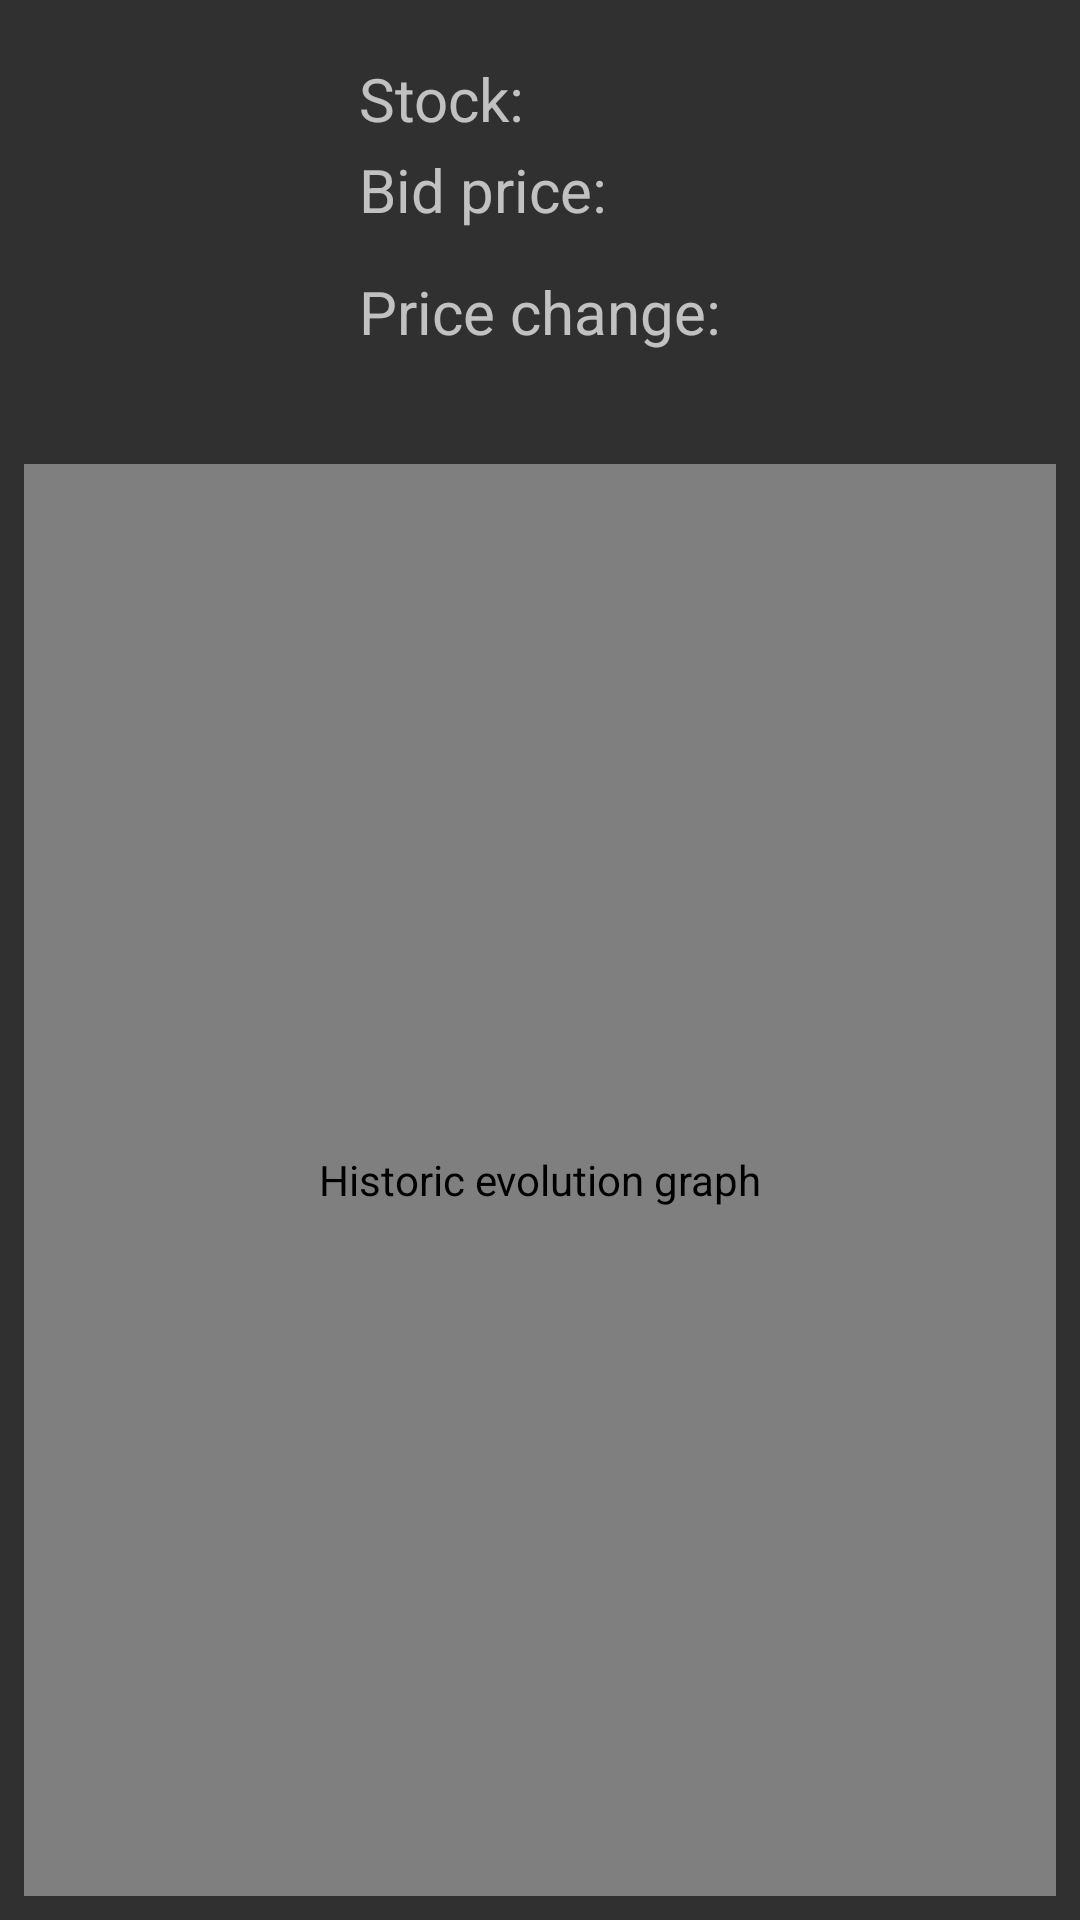

Android layout source for this screen:
<!-- AndroidManifest.xml: application theme AppTheme -->
<!-- res/layout/activity_graph.xml -->
<?xml version="1.0" encoding="utf-8"?>
<LinearLayout xmlns:android="http://schemas.android.com/apk/res/android"
    xmlns:app="http://schemas.android.com/apk/res-auto"
    xmlns:tools="http://schemas.android.com/tools"
    android:orientation="vertical" android:layout_width="match_parent"
    android:layout_height="match_parent">

    <GridLayout
        android:id="@+id/layout"
        android:layout_width="wrap_content"
        android:layout_height="wrap_content"
        android:layout_gravity="center_horizontal"
        android:columnCount="2"
        android:contentDescription="@string/ally_stock_info"
        android:padding="@dimen/activity_horizontal_margin">

        <TextView
            android:id="@+id/label_symbol"
            style="@style/GraphLabelStyle"
            android:layout_width="wrap_content"
            android:layout_height="wrap_content"
            android:layout_gravity="center_vertical"
            android:layout_marginEnd="@dimen/activity_graph_labels_margin_spacing"
            android:layout_marginRight="@dimen/activity_graph_labels_margin_spacing"
            android:layout_marginTop="@dimen/activity_graph_labels_margin_spacing"
            android:contentDescription="@string/label_stock"
            android:text="@string/label_stock" />

        <TextView
            android:id="@+id/symbol"
            style="@style/StockSymbolTextStyle"
            android:layout_width="wrap_content"
            android:layout_height="wrap_content"
            android:layout_gravity="center"
            android:layout_marginTop="@dimen/activity_graph_labels_margin_spacing"
            android:contentDescription="@string/ally_stock_name_field"
            android:gravity="start|center_vertical"
            tools:text="GOOG" />

        <TextView
            android:id="@+id/label_price"
            style="@style/GraphLabelStyle"
            android:layout_width="wrap_content"
            android:layout_height="wrap_content"
            android:layout_gravity="center_vertical"
            android:layout_marginEnd="@dimen/activity_graph_labels_margin_spacing"
            android:layout_marginRight="@dimen/activity_graph_labels_margin_spacing"
            android:layout_marginTop="@dimen/activity_graph_labels_margin_spacing"
            android:contentDescription="@string/label_bid_price"
            android:text="@string/label_bid_price" />

        <TextView
            android:id="@+id/price"
            style="@style/BidPriceTextStyle"
            android:layout_width="wrap_content"
            android:layout_height="wrap_content"
            android:layout_gravity="center"
            android:layout_marginTop="@dimen/activity_graph_labels_margin_spacing"
            android:contentDescription="@string/ally_price_field"
            tools:text="1000.00" />

        <TextView
            android:id="@+id/label_change"
            style="@style/GraphLabelStyle"
            android:layout_width="wrap_content"
            android:layout_height="wrap_content"
            android:layout_gravity="center_vertical"
            android:layout_marginEnd="@dimen/activity_graph_labels_margin_spacing"
            android:layout_marginRight="@dimen/activity_graph_labels_margin_spacing"
            android:layout_marginTop="@dimen/activity_graph_labels_margin_spacing"
            android:contentDescription="@string/label_price_change"
            android:text="@string/label_price_change" />

        <LinearLayout
            android:id="@+id/change_sublayout"
            android:layout_width="wrap_content"
            android:layout_height="wrap_content"
            android:layout_gravity="center"
            android:orientation="vertical">

            <TextView
                android:id="@+id/change_absolute"
                style="@style/PercentChangeTextStyle"
                android:layout_width="wrap_content"
                android:layout_height="wrap_content"
                android:layout_gravity="center"
                android:layout_marginTop="@dimen/activity_graph_labels_margin_spacing"
                android:background="@drawable/percent_change_pill_green"
                android:contentDescription="@string/ally_change_field"
                android:paddingEnd="@dimen/percent_change_horizontal_padding"
                android:paddingLeft="@dimen/percent_change_horizontal_padding"
                android:paddingRight="@dimen/percent_change_horizontal_padding"
                android:paddingStart="@dimen/percent_change_horizontal_padding"
                tools:text="+$2.02" />

            <TextView
                android:id="@+id/change_percent"
                style="@style/PercentChangeTextStyle"
                android:layout_width="wrap_content"
                android:layout_height="wrap_content"
                android:layout_gravity="center"
                android:layout_marginTop="@dimen/activity_graph_labels_margin_spacing"
                android:background="@drawable/percent_change_pill_green"
                android:contentDescription="@string/ally_change_percent_field"
                android:paddingEnd="@dimen/percent_change_horizontal_padding"
                android:paddingLeft="@dimen/percent_change_horizontal_padding"
                android:paddingRight="@dimen/percent_change_horizontal_padding"
                android:paddingStart="@dimen/percent_change_horizontal_padding"
                tools:text="100%" />
        </LinearLayout>
    </GridLayout>

    <com.github.mikephil.charting.charts.LineChart xmlns:android="http://schemas.android.com/apk/res/android"
        xmlns:tools="http://schemas.android.com/tools"
        android:id="@+id/graph"
        android:layout_width="match_parent"
        android:layout_height="match_parent"
        android:layout_margin="8dp"
        android:background="@android:drawable/screen_background_light_transparent"
        android:contentDescription="@string/ally_graph" />

</LinearLayout>
<!-- resources referenced by this layout -->
<resources>
  <dimen name="activity_horizontal_margin">16dp</dimen>
  <!-- drawable percent_change_pill_green (drawable) -->
  <?xml version="1.0" encoding="utf-8"?>
  <shape xmlns:android="http://schemas.android.com/apk/res/android"
      android:shape="rectangle">
      <solid android:color="@color/material_green_700" />
      <corners android:radius="4dp" />
  </shape>
  <string name="ally_change_field">Change field</string>
  <string name="ally_change_percent_field">Change percent field</string>
  <string name="ally_graph">Historic evolution graph</string>
  <string name="ally_price_field">Price field</string>
  <string name="ally_stock_info">Stock information</string>
  <string name="ally_stock_name_field">Stock name</string>
  <string name="label_bid_price">Bid price:</string>
  <string name="label_price_change">Price change:</string>
  <string name="label_stock">Stock:</string>
  <style name="BidPriceTextStyle">
          <item name="android:textSize">20sp</item>
      </style>
  <style name="GraphLabelStyle" parent="BidPriceTextStyle" />
  <style name="PercentChangeTextStyle">
          <item name="android:textSize">20sp</item>
          <item name="android:textColor">#FFF</item>
          <item name="android:textStyle">bold</item>
      </style>
  <style name="StockSymbolTextStyle">
          <item name="android:textSize">25sp</item>
          <item name="android:textAllCaps">true</item>
      </style>
  <style name="AppTheme" parent="Theme.AppCompat">
          <item name="colorPrimary">@color/colorPrimary</item>
          <item name="colorPrimaryDark">@color/colorPrimaryDark</item>
          <item name="colorAccent">@color/colorAccent</item>
      </style>
  <color name="material_green_700">#00C853</color>
  <color name="colorPrimary">#3F51B5</color>
  <color name="colorPrimaryDark">#303F9F</color>
  <color name="colorAccent">#FF4081</color>
</resources>
